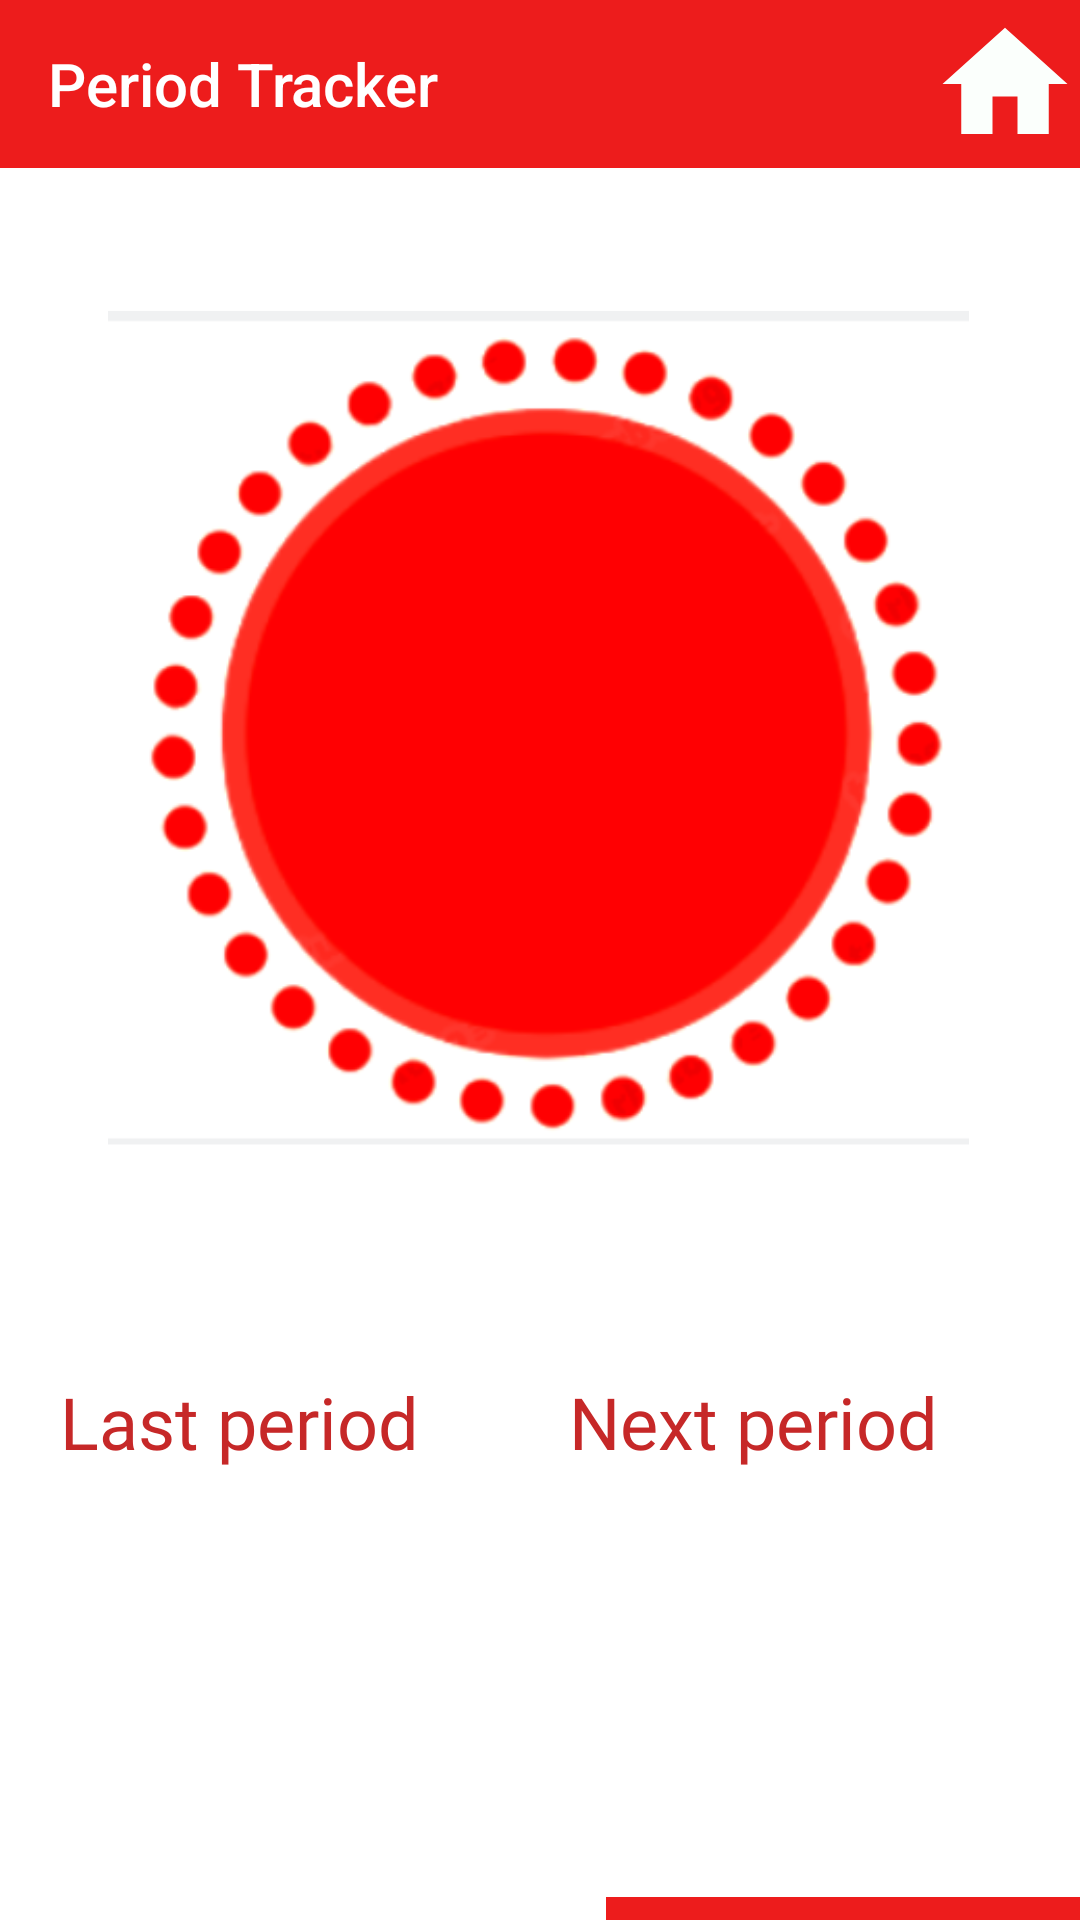

Layout XML and referenced resources for this Android screen:
<!-- AndroidManifest.xml: application theme Theme.Feminae_Project -->
<!-- res/layout/activity_pt7.xml -->
<?xml version="1.0" encoding="utf-8"?>
<androidx.constraintlayout.widget.ConstraintLayout xmlns:android="http://schemas.android.com/apk/res/android"
    xmlns:app="http://schemas.android.com/apk/res-auto"
    xmlns:tools="http://schemas.android.com/tools"
    android:layout_width="match_parent"
    android:layout_height="match_parent"
    android:background="@drawable/backy"
    tools:context=".pt7">

    <LinearLayout
        android:layout_width="match_parent"
        android:layout_height="match_parent"
        android:orientation="vertical">

        <androidx.appcompat.widget.Toolbar
            android:id="@+id/toolBar"
            android:layout_width="match_parent"
            android:layout_height="?attr/actionBarSize"
            android:background="#ED1C1C"
            android:textAlignment="textEnd"
            android:gravity="end"
            android:theme="@style/ThemeOverlay.AppCompat.Dark.ActionBar"
            app:title="Period Tracker"
            app:titleTextColor="@color/white">

            <ImageButton
                android:id="@+id/home"
                android:layout_width="50dp"
                android:layout_height="50dp"
                android:background="@drawable/baseline_home_24"
                android:layout_gravity="end"
                />
        </androidx.appcompat.widget.Toolbar>

        <TextView
            android:id="@+id/text_view_countdown"
            android:layout_width="wrap_content"
            android:layout_height="wrap_content"
            android:layout_gravity="center"
            android:layout_marginTop="210dp"
            android:layout_marginBottom="140dp"
            android:fontFamily="@font/aclonica"
            android:textAlignment="center"
            android:textColor="@color/white"
            android:textSize="16sp" />


        <LinearLayout
            android:layout_width="match_parent"
            android:layout_height="wrap_content"
            android:orientation="horizontal">

            <TextView
                android:id="@+id/text1"
                android:layout_width="wrap_content"
                android:layout_height="wrap_content"
                android:layout_marginStart="20dp"
                android:layout_marginTop="30dp"
                android:fontFamily="@font/aclonica"
                android:textColor="#C62828"
                android:text="Last period"
                android:textAlignment="center"
                android:textSize="24sp" />


            <TextView
                android:id="@+id/ft"
                android:layout_width="wrap_content"
                android:layout_height="wrap_content"
                android:layout_marginStart="50dp"
                android:layout_marginTop="30dp"
                android:fontFamily="@font/aclonica"
                android:textColor="#C62828"
                android:text="Next period"
                android:textAlignment="center"
                android:textSize="24sp" />


        </LinearLayout>

        <LinearLayout
            android:layout_width="match_parent"
            android:layout_height="wrap_content"
            android:orientation="horizontal">

            <TextView
                android:id="@+id/pms"
                android:layout_width="wrap_content"
                android:layout_height="wrap_content"
                android:layout_marginStart="20dp"
                android:layout_marginTop="10dp"
                android:fontFamily="sans-serif-black"
                android:textColor="#C62828"
                android:textAlignment="center"
                android:textSize="24sp" />

            <TextView
                android:id="@+id/up"
                android:layout_width="wrap_content"
                android:layout_height="wrap_content"
                android:layout_marginStart="90dp"
                android:layout_marginTop="5dp"
                android:fontFamily="sans-serif-black"
                android:textAlignment="center"
                android:textColor="#C62828"
                android:textSize="24sp" />

        </LinearLayout>


        <LinearLayout
            android:layout_width="match_parent"
            android:layout_height="match_parent"
            android:layout_marginTop="100dp"
            android:orientation="horizontal">

            <Button
                android:id="@+id/button13"
                android:layout_width="202dp"
                android:layout_height="51dp"
                android:fontFamily="sans-serif-black"
                android:text="@string/track"
                android:layout_gravity="bottom"
                android:background="@color/white"
                android:textColor="#ED1C1C"
                android:textSize="24sp" />

            <Button
                android:id="@+id/btn_diet"
                android:layout_width="209dp"
                android:layout_height="51dp"
                android:fontFamily="sans-serif-black"
                android:background="#ED1C1C"
                android:textColor="@color/white"
                android:text="@string/diet"
                android:layout_gravity="bottom"
                android:textSize="24sp" />

        </LinearLayout>
    </LinearLayout>
</androidx.constraintlayout.widget.ConstraintLayout>
<!-- resources referenced by this layout -->
<resources>
  <!-- drawable backy: png bitmap (drawable, 160626 bytes) -->
  <!-- drawable baseline_home_24 (drawable) -->
  <vector android:height="24dp" android:tint="#FBFFFC"
      android:viewportHeight="24" android:viewportWidth="24"
      android:width="24dp" xmlns:android="http://schemas.android.com/apk/res/android">
      <path android:fillColor="@android:color/white" android:pathData="M10,20v-6h4v6h5v-8h3L12,3 2,12h3v8z"/>
  </vector>
  <string name="diet">Diet</string>
  <string name="track">Tracker</string>
  <style name="Theme.Feminae_Project" parent="Theme.AppCompat.Light.NoActionBar">
          
          <item name="colorPrimary">@color/purple_500</item>
          <item name="colorPrimaryVariant">@color/purple_700</item>
          <item name="colorOnPrimary">@color/white</item>
          
          <item name="colorSecondary">@color/teal_200</item>
          <item name="colorSecondaryVariant">@color/teal_700</item>
          <item name="colorOnSecondary">@color/black</item>
          
          <item name="android:statusBarColor">?attr/colorPrimaryVariant</item>
          
      </style>
  <!-- not gathered from this repository: default colours our renderer supplied (Android Studio template values) -->
  <color name="purple_500">#FF6200EE</color>
  <color name="purple_700">#FF3700B3</color>
  <color name="teal_200">#FF03DAC5</color>
  <color name="teal_700">#FF018786</color>
  <color name="black">#FF000000</color>
  <color name="white">#FFFFFFFF</color>
</resources>
